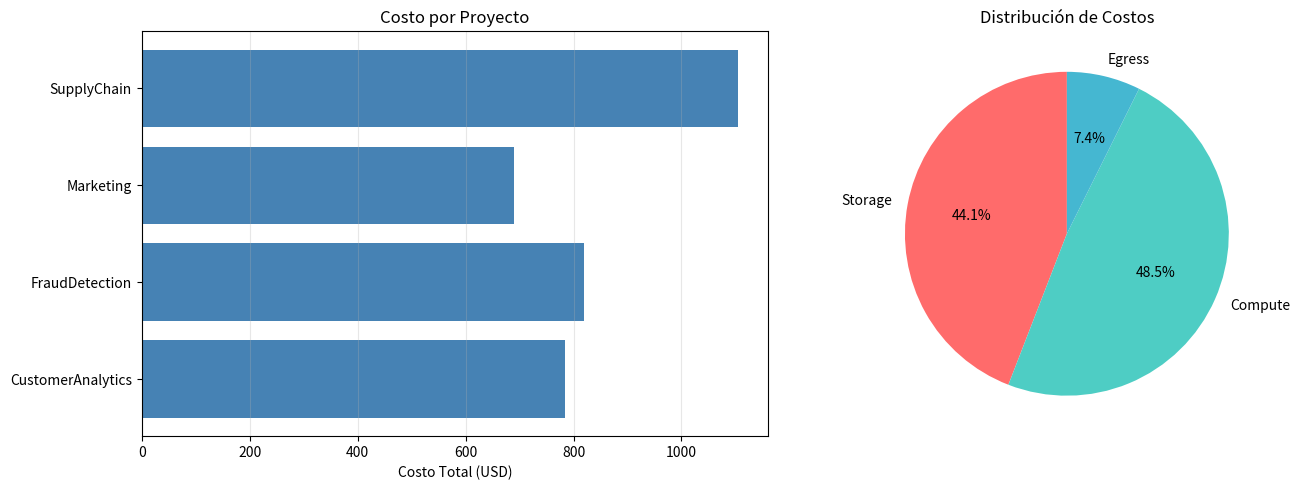
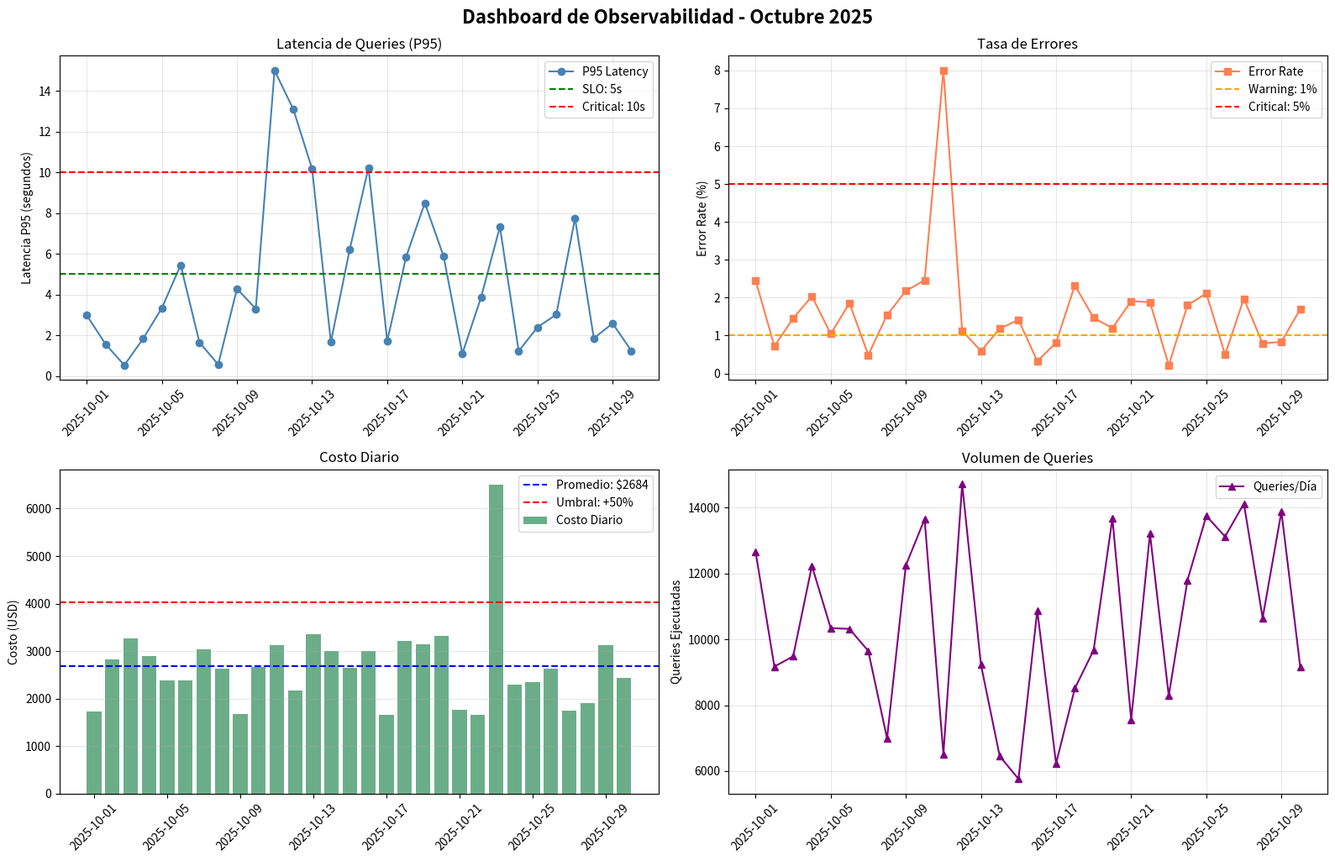

Generate these figures, in order, with matplotlib:
# Calculadora avanzada de dimensionamiento
import pandas as pd
import numpy as np
import matplotlib.pyplot as plt

class DimensionamientoCalculator:
    def __init__(self, nombre_proyecto):
        self.nombre = nombre_proyecto
        self.resultados = {}
    
    def calcular_storage(self, volumen_diario_gb, dias_retencion_hot, 
                         dias_retencion_cold, factor_compresion=0.3, replicas=3):
        """Calcula storage necesario en hot y cold tiers"""
        # Hot storage (acceso frecuente)
        vol_hot_raw = volumen_diario_gb * dias_retencion_hot
        vol_hot_comprimido = vol_hot_raw * factor_compresion
        vol_hot_con_replicas = vol_hot_comprimido * replicas
        
        # Cold storage (archivo)
        vol_cold_raw = volumen_diario_gb * dias_retencion_cold
        vol_cold_comprimido = vol_cold_raw * factor_compresion
        vol_cold_con_replicas = vol_cold_comprimido * replicas
        
        self.resultados['storage'] = {
            'hot_tb': vol_hot_con_replicas / 1024,
            'cold_tb': vol_cold_con_replicas / 1024,
            'total_tb': (vol_hot_con_replicas + vol_cold_con_replicas) / 1024
        }
        return self.resultados['storage']
    
    def calcular_compute(self, eventos_por_segundo_pico, bytes_por_evento, 
                        cpu_por_1k_eventos=0.5, ram_por_gb_cache=8):
        """Calcula recursos de compute necesarios"""
        # Throughput en GB/hora
        gb_por_hora = (eventos_por_segundo_pico * bytes_por_evento * 3600) / (1024**3)
        
        # CPUs necesarias (basado en eventos/segundo)
        vcpus_necesarias = (eventos_por_segundo_pico / 1000) * cpu_por_1k_eventos
        vcpus_recomendadas = np.ceil(vcpus_necesarias * 1.5)  # 50% overhead
        
        # RAM necesaria (cache + overhead)
        ram_cache_gb = gb_por_hora * 2  # 2 horas de cache
        ram_total_gb = np.ceil(ram_cache_gb + ram_por_gb_cache)
        
        self.resultados['compute'] = {
            'vcpus': int(vcpus_recomendadas),
            'ram_gb': int(ram_total_gb),
            'throughput_gb_hora': round(gb_por_hora, 2)
        }
        return self.resultados['compute']
    
    def calcular_network(self, eventos_por_segundo_pico, bytes_por_evento):
        """Calcula ancho de banda necesario"""
        # Bits por segundo
        bps = eventos_por_segundo_pico * bytes_por_evento * 8
        mbps = bps / (1024 * 1024)
        gbps = mbps / 1024
        
        # Overhead de 40% (headers, retransmisiones, etc)
        mbps_con_overhead = mbps * 1.4
        
        self.resultados['network'] = {
            'mbps_base': round(mbps, 2),
            'mbps_recomendado': round(mbps_con_overhead, 2),
            'gbps': round(gbps, 3)
        }
        return self.resultados['network']
    
    def generar_reporte(self):
        """Genera reporte completo de dimensionamiento"""
        print(f"{'='*60}")
        print(f"REPORTE DE DIMENSIONAMIENTO: {self.nombre}")
        print(f"{'='*60}")
        
        if 'storage' in self.resultados:
            s = self.resultados['storage']
            print(f"\n📦 STORAGE:")
            print(f"  Hot (Standard):  {s['hot_tb']:.2f} TB")
            print(f"  Cold (Archive):  {s['cold_tb']:.2f} TB")
            print(f"  TOTAL:          {s['total_tb']:.2f} TB")
        
        if 'compute' in self.resultados:
            c = self.resultados['compute']
            print(f"\n🖥️  COMPUTE:")
            print(f"  vCPUs:          {c['vcpus']}")
            print(f"  RAM:            {c['ram_gb']} GB")
            print(f"  Throughput:     {c['throughput_gb_hora']} GB/hora")
        
        if 'network' in self.resultados:
            n = self.resultados['network']
            print(f"\n🌐 NETWORK:")
            print(f"  Base:           {n['mbps_base']} Mbps")
            print(f"  Recomendado:    {n['mbps_recomendado']} Mbps (con overhead)")
            if n['gbps'] >= 1:
                print(f"  Equivalente:    {n['gbps']} Gbps")
        
        print(f"\n{'='*60}")

# Ejemplo de uso
calc = DimensionamientoCalculator("E-commerce Analytics Platform")

# Parámetros del caso
calc.calcular_storage(
    volumen_diario_gb=800,
    dias_retencion_hot=90,
    dias_retencion_cold=730,  # 2 años adicionales
    factor_compresion=0.25,
    replicas=3
)

calc.calcular_compute(
    eventos_por_segundo_pico=15000,
    bytes_por_evento=2048,  # 2 KB
    cpu_por_1k_eventos=0.6,
    ram_por_gb_cache=16
)

calc.calcular_network(
    eventos_por_segundo_pico=15000,
    bytes_por_evento=2048
)

calc.generar_reporte()

# Demostración de impacto de particionamiento
import time

# Simular dataset grande
np.random.seed(42)
n_registros = 1_000_000

df_sin_particionar = pd.DataFrame({
    'fecha': pd.date_range('2024-01-01', periods=n_registros, freq='30s'),
    'cliente_id': np.random.randint(1, 10000, n_registros),
    'monto': np.random.uniform(10, 1000, n_registros),
    'region': np.random.choice(['Norte', 'Sur', 'Este', 'Oeste'], n_registros)
})

# Query sin particionamiento: escanear todo el dataset
start = time.time()
resultado_sin_part = df_sin_particionar[
    (df_sin_particionar['fecha'] >= '2024-06-01') & 
    (df_sin_particionar['fecha'] < '2024-06-02')
]
tiempo_sin_part = time.time() - start

# Simular particionamiento (agrupar por mes)
df_sin_particionar['mes'] = df_sin_particionar['fecha'].dt.to_period('M')
particiones = dict(tuple(df_sin_particionar.groupby('mes')))

# Query con particionamiento: solo leer partición necesaria
start = time.time()
mes_objetivo = pd.Period('2024-06', freq='M')
if mes_objetivo in particiones:
    df_particion = particiones[mes_objetivo]
    resultado_con_part = df_particion[
        (df_particion['fecha'] >= '2024-06-01') & 
        (df_particion['fecha'] < '2024-06-02')
    ]
tiempo_con_part = time.time() - start

# Comparación
print("=== IMPACTO DEL PARTICIONAMIENTO ===")
print(f"Dataset total: {len(df_sin_particionar):,} registros")
print(f"Registros filtrados: {len(resultado_sin_part):,}")
print(f"\nTiempo SIN particionamiento: {tiempo_sin_part*1000:.2f} ms")
print(f"Tiempo CON particionamiento: {tiempo_con_part*1000:.2f} ms")
print(f"\n🚀 Speedup: {tiempo_sin_part/tiempo_con_part:.1f}x más rápido")
print(f"💰 Datos escaneados: {100*len(particiones[mes_objetivo])/len(df_sin_particionar):.1f}% del total")

# Simulador de costos multi-cloud
class CostSimulator:
    def __init__(self):
        # Precios aproximados (USD)
        self.precios = {
            'aws': {
                'storage_standard_gb_mes': 0.023,
                'storage_glacier_gb_mes': 0.004,
                'compute_hora': 2.50,  # m5.2xlarge promedio
                'egress_gb': 0.09
            },
            'azure': {
                'storage_hot_gb_mes': 0.0184,
                'storage_archive_gb_mes': 0.002,
                'compute_hora': 2.80,  # D8s v3 promedio
                'egress_gb': 0.087
            },
            'gcp': {
                'storage_standard_gb_mes': 0.020,
                'storage_coldline_gb_mes': 0.004,
                'bigquery_tb_procesado': 5.00,
                'egress_gb': 0.12
            }
        }
    
    def calcular_costo_mensual(self, cloud, storage_hot_tb, storage_cold_tb, 
                                compute_horas, egress_tb, tb_procesado=0):
        """Calcula costo mensual para una plataforma"""
        precios = self.precios[cloud]
        
        if cloud == 'aws':
            costo_storage = (storage_hot_tb * 1024 * precios['storage_standard_gb_mes'] + 
                            storage_cold_tb * 1024 * precios['storage_glacier_gb_mes'])
            costo_compute = compute_horas * precios['compute_hora']
            costo_egress = egress_tb * 1024 * precios['egress_gb']
            
        elif cloud == 'azure':
            costo_storage = (storage_hot_tb * 1024 * precios['storage_hot_gb_mes'] + 
                            storage_cold_tb * 1024 * precios['storage_archive_gb_mes'])
            costo_compute = compute_horas * precios['compute_hora']
            costo_egress = egress_tb * 1024 * precios['egress_gb']
            
        elif cloud == 'gcp':
            costo_storage = (storage_hot_tb * 1024 * precios['storage_standard_gb_mes'] + 
                            storage_cold_tb * 1024 * precios['storage_coldline_gb_mes'])
            costo_compute = tb_procesado * precios['bigquery_tb_procesado']  # BigQuery on-demand
            costo_egress = egress_tb * 1024 * precios['egress_gb']
        
        return {
            'storage': costo_storage,
            'compute': costo_compute,
            'egress': costo_egress,
            'total': costo_storage + costo_compute + costo_egress
        }
    
    def comparar_clouds(self, storage_hot_tb, storage_cold_tb, compute_horas, 
                       egress_tb, tb_procesado):
        """Compara costos entre las 3 nubes"""
        resultados = {}
        
        for cloud in ['aws', 'azure', 'gcp']:
            resultados[cloud] = self.calcular_costo_mensual(
                cloud, storage_hot_tb, storage_cold_tb, compute_horas, 
                egress_tb, tb_procesado
            )
        
        # Mostrar comparación
        print("=" * 70)
        print("COMPARACIÓN DE COSTOS MENSUALES (USD)")
        print("=" * 70)
        print(f"{'Cloud':<10} {'Storage':<15} {'Compute':<15} {'Egress':<15} {'TOTAL':<15}")
        print("-" * 70)
        
        for cloud, costos in resultados.items():
            print(f"{cloud.upper():<10} ${costos['storage']:<14,.2f} ${costos['compute']:<14,.2f} "
                  f"${costos['egress']:<14,.2f} ${costos['total']:<14,.2f}")
        
        # Identificar más económico
        mas_barato = min(resultados.items(), key=lambda x: x[1]['total'])
        print("\n" + "=" * 70)
        print(f"💰 Más económico: {mas_barato[0].upper()} (${mas_barato[1]['total']:,.2f}/mes)")
        
        return resultados

# Ejemplo de uso
sim = CostSimulator()

# Escenario: arquitectura mediana
costos = sim.comparar_clouds(
    storage_hot_tb=20,        # 20 TB en hot storage
    storage_cold_tb=100,      # 100 TB en cold/archive
    compute_horas=500,        # 500 horas/mes de compute (AWS/Azure)
    egress_tb=5,              # 5 TB transferidos fuera
    tb_procesado=150          # 150 TB procesados (GCP BigQuery)
)

# Implementación de Chargeback: Atribuir costos a equipos
# Simulación de costos por proyecto/equipo

datos_uso = {
    'proyecto': ['CustomerAnalytics', 'FraudDetection', 'Marketing', 'SupplyChain'],
    'equipo': ['Data Science', 'Security', 'Marketing', 'Operations'],
    'storage_tb': [15, 8, 12, 25],
    'compute_horas': [120, 200, 80, 150],
    'egress_gb': [500, 200, 1500, 300]
}

df_uso = pd.DataFrame(datos_uso)

# Tarifas internas (pueden ser diferentes a precios cloud reales)
TARIFA_STORAGE_TB = 25.00  # $/TB/mes
TARIFA_COMPUTE_HORA = 3.00  # $/hora
TARIFA_EGRESS_GB = 0.10    # $/GB

# Calcular costos por proyecto
df_uso['costo_storage'] = df_uso['storage_tb'] * TARIFA_STORAGE_TB
df_uso['costo_compute'] = df_uso['compute_horas'] * TARIFA_COMPUTE_HORA
df_uso['costo_egress'] = df_uso['egress_gb'] * TARIFA_EGRESS_GB
df_uso['costo_total'] = df_uso['costo_storage'] + df_uso['costo_compute'] + df_uso['costo_egress']

print("=" * 80)
print("REPORTE DE CHARGEBACK - OCTUBRE 2025")
print("=" * 80)
print(df_uso[['proyecto', 'equipo', 'costo_storage', 'costo_compute', 
              'costo_egress', 'costo_total']].to_string(index=False))

print("\n" + "=" * 80)
print(f"TOTAL ORGANIZACIÓN: ${df_uso['costo_total'].sum():,.2f}")

# Visualizar distribución
fig, axes = plt.subplots(1, 2, figsize=(14, 5))

# Gráfico 1: Costo por proyecto
axes[0].barh(df_uso['proyecto'], df_uso['costo_total'], color='steelblue')
axes[0].set_xlabel('Costo Total (USD)')
axes[0].set_title('Costo por Proyecto')
axes[0].grid(axis='x', alpha=0.3)

# Gráfico 2: Desglose por tipo de costo
componentes = df_uso[['costo_storage', 'costo_compute', 'costo_egress']].sum()
axes[1].pie(componentes, labels=['Storage', 'Compute', 'Egress'], 
            autopct='%1.1f%%', startangle=90, colors=['#FF6B6B', '#4ECDC4', '#45B7D1'])
axes[1].set_title('Distribución de Costos')

plt.tight_layout()
plt.show()

# Identificar proyecto más costoso
proyecto_max = df_uso.loc[df_uso['costo_total'].idxmax()]
print(f"\n⚠️  Proyecto con mayor costo: {proyecto_max['proyecto']} (${proyecto_max['costo_total']:,.2f})")
print(f"    Equipo responsable: {proyecto_max['equipo']}")

# Simulador de dashboard de observabilidad
import datetime

# Generar métricas sintéticas para 30 días
np.random.seed(123)
dias = pd.date_range('2025-10-01', '2025-10-30', freq='D')

metricas_diarias = pd.DataFrame({
    'fecha': dias,
    'throughput_gbps': np.random.uniform(0.8, 1.5, len(dias)),
    'latencia_p95_seg': np.random.gamma(2, 2, len(dias)),
    'queries_ejecutadas': np.random.randint(5000, 15000, len(dias)),
    'error_rate_pct': np.random.uniform(0.1, 2.5, len(dias)),
    'costo_usd': np.random.uniform(1500, 3500, len(dias))
})

# Inyectar algunos eventos anómalos
metricas_diarias.loc[10, 'latencia_p95_seg'] = 15  # Spike de latencia
metricas_diarias.loc[10, 'error_rate_pct'] = 8    # Spike de errores
metricas_diarias.loc[22, 'costo_usd'] = 6500      # Spike de costo

# Dashboard de métricas
fig, axes = plt.subplots(2, 2, figsize=(16, 10))

# 1. Latencia (con SLO)
axes[0, 0].plot(metricas_diarias['fecha'], metricas_diarias['latencia_p95_seg'], 
                marker='o', color='steelblue', label='P95 Latency')
axes[0, 0].axhline(y=5, color='green', linestyle='--', label='SLO: 5s')
axes[0, 0].axhline(y=10, color='red', linestyle='--', label='Critical: 10s')
axes[0, 0].set_ylabel('Latencia P95 (segundos)')
axes[0, 0].set_title('Latencia de Queries (P95)')
axes[0, 0].legend()
axes[0, 0].grid(True, alpha=0.3)
axes[0, 0].tick_params(axis='x', rotation=45)

# 2. Error Rate
axes[0, 1].plot(metricas_diarias['fecha'], metricas_diarias['error_rate_pct'], 
                marker='s', color='coral', label='Error Rate')
axes[0, 1].axhline(y=1, color='orange', linestyle='--', label='Warning: 1%')
axes[0, 1].axhline(y=5, color='red', linestyle='--', label='Critical: 5%')
axes[0, 1].set_ylabel('Error Rate (%)')
axes[0, 1].set_title('Tasa de Errores')
axes[0, 1].legend()
axes[0, 1].grid(True, alpha=0.3)
axes[0, 1].tick_params(axis='x', rotation=45)

# 3. Costo Diario
axes[1, 0].bar(metricas_diarias['fecha'], metricas_diarias['costo_usd'], 
               color='seagreen', alpha=0.7, label='Costo Diario')
costo_promedio = metricas_diarias['costo_usd'].mean()
axes[1, 0].axhline(y=costo_promedio, color='blue', linestyle='--', 
                   label=f'Promedio: ${costo_promedio:.0f}')
axes[1, 0].axhline(y=costo_promedio * 1.5, color='red', linestyle='--', 
                   label='Umbral: +50%')
axes[1, 0].set_ylabel('Costo (USD)')
axes[1, 0].set_title('Costo Diario')
axes[1, 0].legend()
axes[1, 0].grid(axis='y', alpha=0.3)
axes[1, 0].tick_params(axis='x', rotation=45)

# 4. Queries Ejecutadas
axes[1, 1].plot(metricas_diarias['fecha'], metricas_diarias['queries_ejecutadas'], 
                marker='^', color='purple', label='Queries/Día')
axes[1, 1].set_ylabel('Queries Ejecutadas')
axes[1, 1].set_title('Volumen de Queries')
axes[1, 1].legend()
axes[1, 1].grid(True, alpha=0.3)
axes[1, 1].tick_params(axis='x', rotation=45)

plt.tight_layout()
plt.suptitle('Dashboard de Observabilidad - Octubre 2025', 
             fontsize=16, y=1.02, fontweight='bold')
plt.show()

# Resumen de alertas
print("=" * 60)
print("ALERTAS GENERADAS EN EL PERÍODO")
print("=" * 60)

alertas = []
for idx, row in metricas_diarias.iterrows():
    if row['latencia_p95_seg'] > 10:
        alertas.append(f"[CRITICAL] {row['fecha'].date()}: Latencia {row['latencia_p95_seg']:.1f}s > 10s")
    if row['error_rate_pct'] > 5:
        alertas.append(f"[CRITICAL] {row['fecha'].date()}: Error rate {row['error_rate_pct']:.1f}% > 5%")
    if row['costo_usd'] > costo_promedio * 1.5:
        alertas.append(f"[WARNING] {row['fecha'].date()}: Costo ${row['costo_usd']:.0f} excede presupuesto")

if alertas:
    for alerta in alertas:
        print(alerta)
else:
    print("✅ No hay alertas en el período")

print(f"\n📊 Total queries ejecutadas: {metricas_diarias['queries_ejecutadas'].sum():,}")
print(f"💰 Costo total del mes: ${metricas_diarias['costo_usd'].sum():,.2f}")
print(f"⚡ Throughput promedio: {metricas_diarias['throughput_gbps'].mean():.2f} GB/s")

# Plantilla de solución
solucion = '''
=== SOLUCIÓN EJERCICIO INTEGRADOR ===

1. DIMENSIONAMIENTO:
   A. Storage:
      - Hot (30 días): [calcular TB]
      - Cold (1 año): [calcular TB]
      - Total con compresión 3.5x: [resultado]
   
   B. Network:
      - Eventos/seg pico: 50,000
      - Bytes por evento: [estimar]
      - Mbps necesario: [calcular]
   
   C. Compute:
      - vCPUs: [calcular]
      - RAM: [calcular GB]

2. OPTIMIZACIÓN:
   A. Particionamiento:
      [Proponer estrategia: fecha_hora + region]
   
   B. Formato:
      [Seleccionar Parquet/Avro/ORC y justificar]
   
   C. Materialized Views:
      [Identificar agregaciones frecuentes]

3. FINOPS:
   A. Comparación de costos:
      AWS:   $[calcular]
      Azure: $[calcular]
      GCP:   $[calcular]
   
   B. Storage tiering:
      [Estrategia de migración hot→cold]
   
   C. 3 Acciones de reducción de costo:
      1) [acción 1]
      2) [acción 2]
      3) [acción 3]

4. OBSERVABILIDAD:
   A. 5 Métricas clave:
      1) [métrica 1]
      2) [métrica 2]
      3) [métrica 3]
      4) [métrica 4]
      5) [métrica 5]
   
   B. 3 Alertas críticas:
      1) [alerta + umbral]
      2) [alerta + umbral]
      3) [alerta + umbral]
   
   C. Dashboard:
      [Describir paneles principales]
'''

print(solucion)
